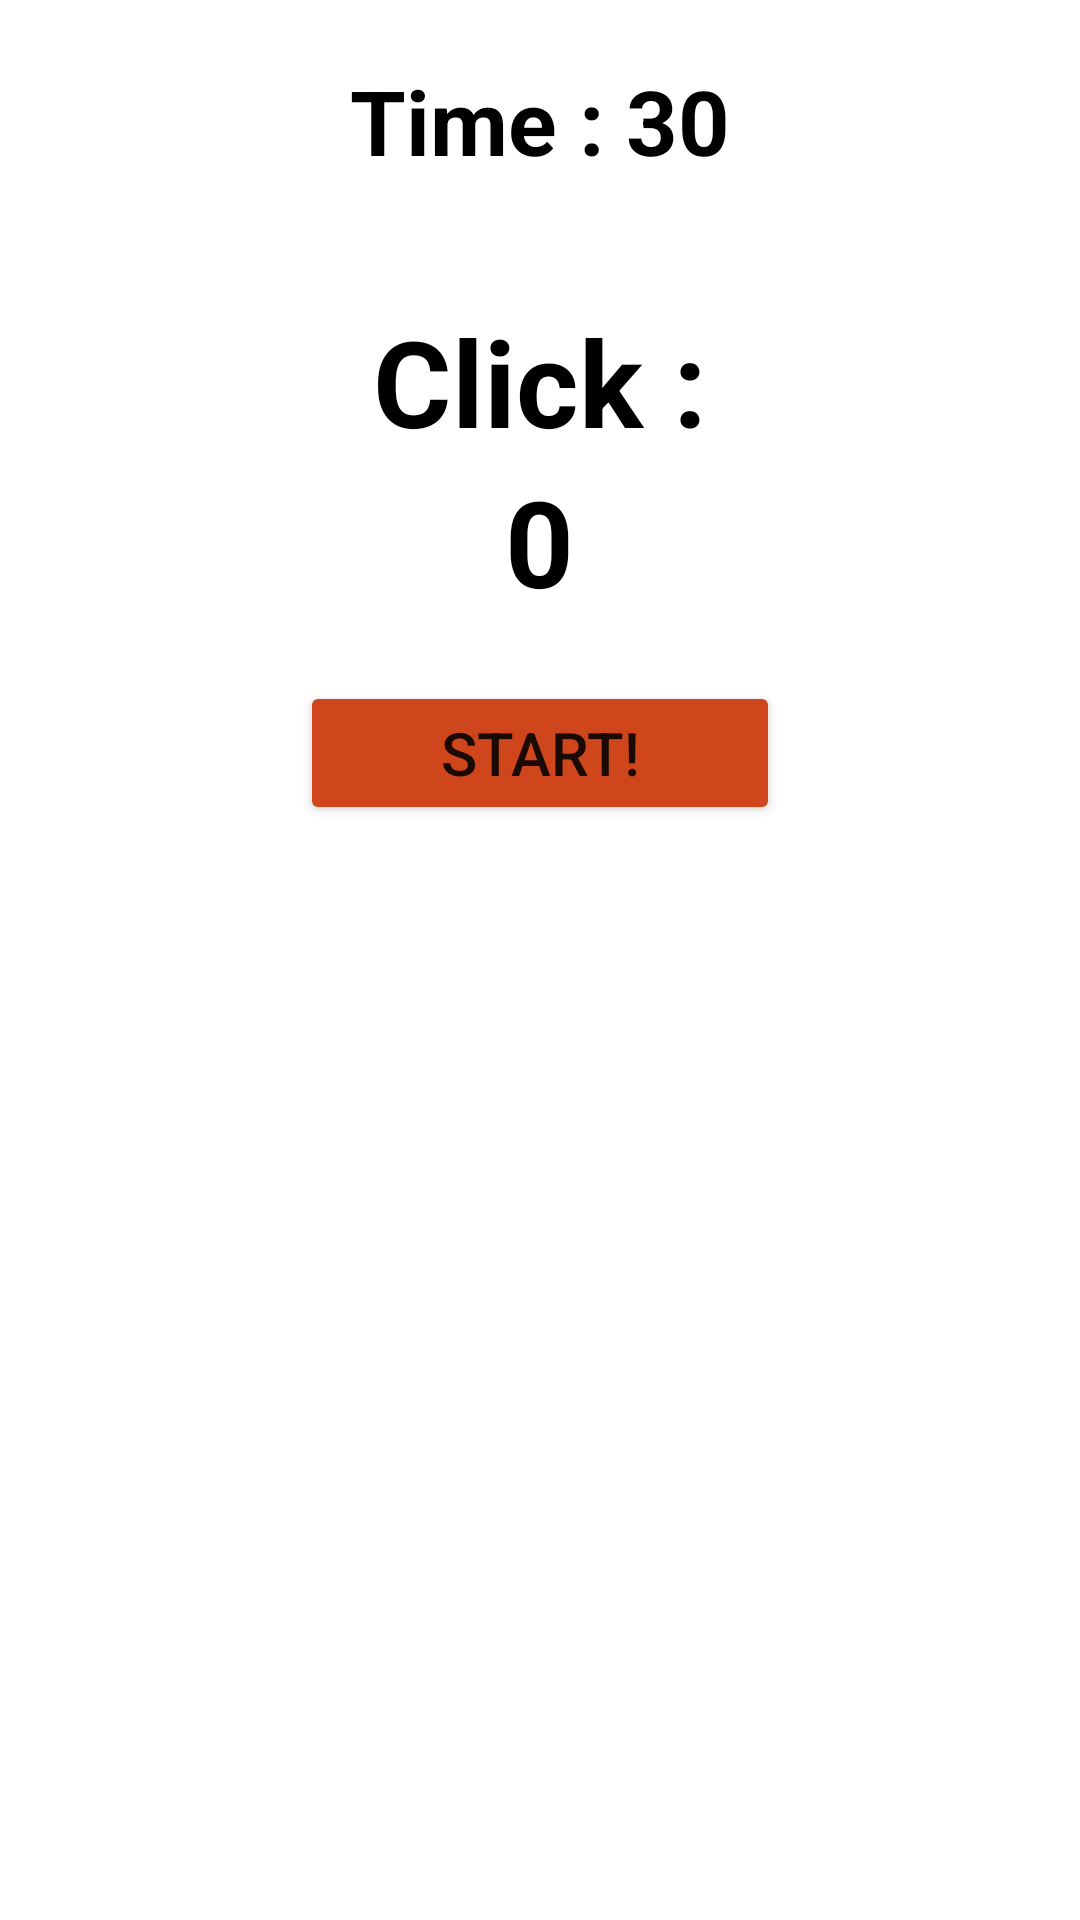

Reconstruct the res/layout file that produces this screen, plus the resources it refers to.
<!-- AndroidManifest.xml: application theme Theme.Stonks_ASV -->
<!-- res/layout/activity_game1.xml -->
<?xml version="1.0" encoding="utf-8"?>
<LinearLayout xmlns:android="http://schemas.android.com/apk/res/android"
    xmlns:app="http://schemas.android.com/apk/res-auto"
    xmlns:tools="http://schemas.android.com/tools"
    android:layout_width="match_parent"
    android:layout_height="match_parent"
    android:background="@drawable/cookiebg"
    android:backgroundTintMode="multiply"
    android:orientation="vertical"
    android:padding="20dp"
    tools:context=".Game1">

    <TextView
        android:id="@+id/time"
        android:layout_width="wrap_content"
        android:layout_height="wrap_content"
        android:layout_gravity="center"
        android:background="#46FFFFFF"
        android:text="Time : 30"
        android:textAllCaps="false"
        android:textColor="#000000"
        android:textSize="30dp"
        android:textStyle="bold" />

    <TextView
        android:id="@+id/click"
        android:layout_width="wrap_content"
        android:layout_height="wrap_content"
        android:layout_gravity="center"
        android:layout_marginTop="40dp"
        android:background="#46FFFFFF"
        android:text="Click :"
        android:textColor="#000000"
        android:textSize="40dp"
        android:textStyle="bold" />

    <TextView
        android:id="@+id/tvScore"
        android:layout_width="wrap_content"
        android:layout_height="wrap_content"
        android:text="0"
        android:textColor="#000000"
        android:background="#46FFFFFF"
        android:textStyle="bold"
        android:layout_gravity="center"
        android:textSize="40dp"/>

    <ImageButton
        android:id="@+id/btnCookie"
        android:layout_width="wrap_content"
        android:layout_height="wrap_content"
        android:layout_gravity="center"
        android:layout_marginTop="20dp"
        android:background="@drawable/cookie"
        />

    <Button
        android:id="@+id/btnStart"
        android:layout_width="160dp"
        android:layout_height="wrap_content"
        android:layout_gravity="center"
        android:backgroundTint="#CF461D"
        android:text="Start!"
        android:textSize="20dp" />
</LinearLayout>
<!-- resources referenced by this layout -->
<resources>
  <style name="Theme.Stonks_ASV" parent="Theme.MaterialComponents.DayNight.DarkActionBar">
          
          <item name="colorPrimary">@color/purple_500</item>
          <item name="colorPrimaryVariant">@color/purple_700</item>
          <item name="colorOnPrimary">@color/white</item>
          
          <item name="colorSecondary">@color/teal_200</item>
          <item name="colorSecondaryVariant">@color/teal_700</item>
          <item name="colorOnSecondary">@color/black</item>
          
          <item name="android:statusBarColor" tools:targetApi="l">?attr/colorPrimaryVariant</item>
          
      </style>
  <!-- not gathered from this repository: default colours our renderer supplied (Android Studio template values) -->
  <color name="purple_500">#FF6200EE</color>
  <color name="purple_700">#FF3700B3</color>
  <color name="teal_200">#FF03DAC5</color>
  <color name="teal_700">#FF018786</color>
  <color name="black">#FF000000</color>
  <color name="white">#FFFFFFFF</color>
</resources>
